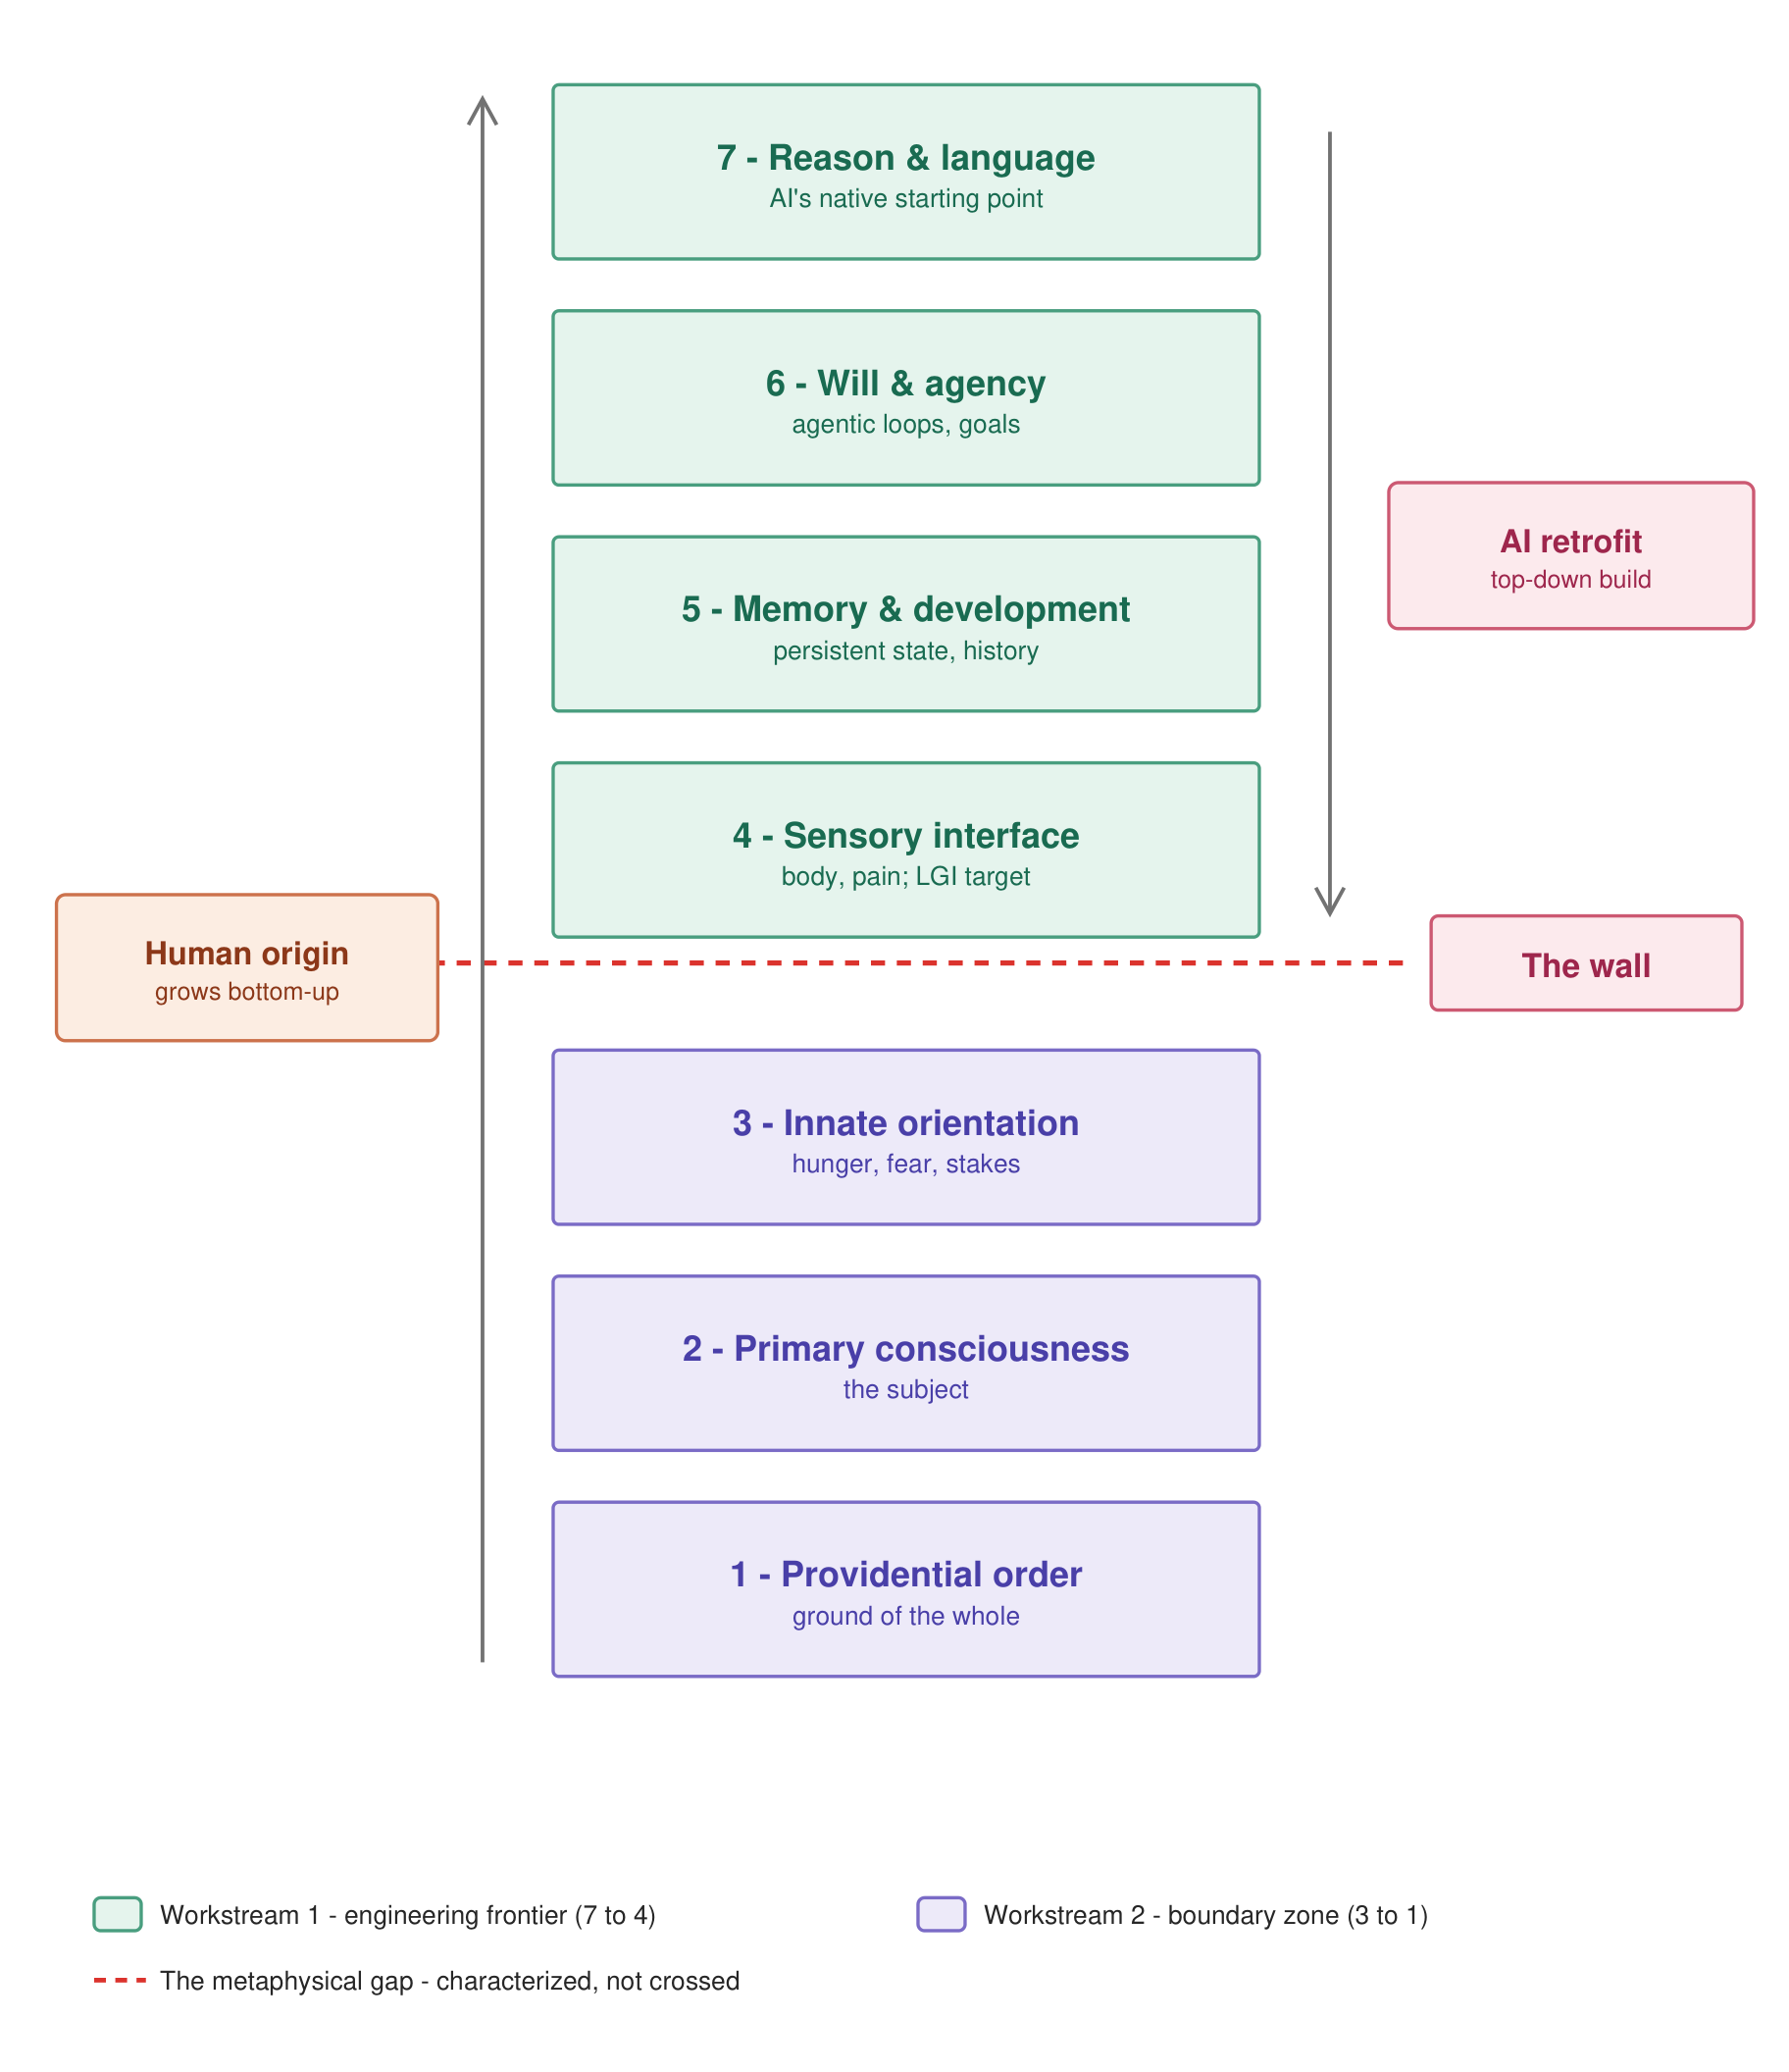

This chart was generated by the following Python code:
"""Draw Figure 1 (the seven-level hierarchy map) as vector art -> high-res PNG."""
import fitz

W, H = 760, 880
doc = fitz.open()
page = doc.new_page(width=W, height=H)

GREEN_F, GREEN_B, GREEN_T = (0.90, 0.96, 0.93), (0.29, 0.62, 0.50), (0.10, 0.42, 0.32)
PURP_F, PURP_B, PURP_T = (0.93, 0.92, 0.98), (0.48, 0.42, 0.78), (0.29, 0.25, 0.66)
RED = (0.86, 0.20, 0.18)
ROSE_F, ROSE_B, ROSE_T = (0.99, 0.92, 0.93), (0.80, 0.35, 0.45), (0.62, 0.15, 0.30)
ORAN_F, ORAN_B, ORAN_T = (0.99, 0.93, 0.89), (0.80, 0.45, 0.30), (0.55, 0.22, 0.10)
GRAY = (0.45, 0.45, 0.45)

BX, BW, BH, GAP = 235, 300, 74, 22
levels = [
    ("7 - Reason & language", "AI's native starting point", True),
    ("6 - Will & agency", "agentic loops, goals", True),
    ("5 - Memory & development", "persistent state, history", True),
    ("4 - Sensory interface", "body, pain; LGI target", True),
    ("3 - Innate orientation", "hunger, fear, stakes", False),
    ("2 - Primary consciousness", "the subject", False),
    ("1 - Providential order", "ground of the whole", False),
]

def box(rect, fill, border, radius=10):
    page.draw_rect(rect, color=border, fill=fill, width=1.4, radius=radius / rect.width)

def center_text(rect, lines_sizes_colors, fontnames):
    total = sum(sz * 1.35 for _, sz, _ in lines_sizes_colors)
    y = rect.y0 + (rect.height - total) / 2
    for (txt, sz, col), fn in zip(lines_sizes_colors, fontnames):
        y += sz * 1.1
        tw = fitz.get_text_length(txt, fontname=fn, fontsize=sz)
        page.insert_text((rect.x0 + (rect.width - tw) / 2, y), txt,
                         fontname=fn, fontsize=sz, color=col)
        y += sz * 0.25

y = 36
wall_y = None
box_ys = []
for title, sub, is_green in levels:
    r = fitz.Rect(BX, y, BX + BW, y + BH)
    box_ys.append((y, y + BH))
    if is_green:
        box(r, GREEN_F, GREEN_B)
        center_text(r, [(title, 15, GREEN_T), (sub, 11, GREEN_T)], ["hebo", "helv"])
    else:
        box(r, PURP_F, PURP_B)
        center_text(r, [(title, 15, PURP_T), (sub, 11, PURP_T)], ["hebo", "helv"])
    y += BH + GAP
    if title.startswith("4"):
        wall_y = y - GAP / 2
        y += 26                       # extra space across the wall

# ---- the wall (dashed red) + label ----
page.draw_line(fitz.Point(95, wall_y), fitz.Point(600, wall_y),
               color=RED, width=2.2, dashes="[6 5] 0")
wr = fitz.Rect(608, wall_y - 20, 740, wall_y + 20)
box(wr, ROSE_F, ROSE_B)
center_text(wr, [("The wall", 14, ROSE_T)], ["hebo"])

# ---- left arrow: human origin, bottom-up ----
ax = 205
top_y, bot_y = box_ys[0][0] + 6, box_ys[-1][1] - 6
page.draw_line(fitz.Point(ax, bot_y), fitz.Point(ax, top_y), color=GRAY, width=1.6)
page.draw_polyline([fitz.Point(ax - 6, top_y + 11), fitz.Point(ax, top_y),
                    fitz.Point(ax + 6, top_y + 11)], color=GRAY, width=1.6)
hr = fitz.Rect(24, 380, 186, 442)
box(hr, ORAN_F, ORAN_B)
center_text(hr, [("Human origin", 13.5, ORAN_T), ("grows bottom-up", 10.5, ORAN_T)],
            ["hebo", "helv"])

# ---- right arrow: AI retrofit, top-down (L7 to L4) ----
rx = 565
r_top, r_bot = box_ys[0][0] + 20, box_ys[3][1] - 10
page.draw_line(fitz.Point(rx, r_top), fitz.Point(rx, r_bot), color=GRAY, width=1.6)
page.draw_polyline([fitz.Point(rx - 6, r_bot - 11), fitz.Point(rx, r_bot),
                    fitz.Point(rx + 6, r_bot - 11)], color=GRAY, width=1.6)
ar = fitz.Rect(590, 205, 745, 267)
box(ar, ROSE_F, ROSE_B)
center_text(ar, [("AI retrofit", 13.5, ROSE_T), ("top-down build", 10.5, ROSE_T)],
            ["hebo", "helv"])

# ---- legend ----
ly = H - 74
chip = fitz.Rect(40, ly, 60, ly + 14)
box(chip, GREEN_F, GREEN_B, radius=4)
page.insert_text((68, ly + 11), "Workstream 1 - engineering frontier (7 to 4)",
                 fontname="helv", fontsize=11, color=(0.15, 0.15, 0.15))
chip2 = fitz.Rect(390, ly, 410, ly + 14)
box(chip2, PURP_F, PURP_B, radius=4)
page.insert_text((418, ly + 11), "Workstream 2 - boundary zone (3 to 1)",
                 fontname="helv", fontsize=11, color=(0.15, 0.15, 0.15))
ly2 = ly + 30
page.draw_line(fitz.Point(40, ly2 + 5), fitz.Point(62, ly2 + 5),
               color=RED, width=2.0, dashes="[5 4] 0")
page.insert_text((68, ly2 + 9), "The metaphysical gap - characterized, not crossed",
                 fontname="helv", fontsize=11, color=(0.15, 0.15, 0.15))

from pathlib import Path
out = Path(__file__).parent / "fig1_hierarchy.png"
pix = page.get_pixmap(matrix=fitz.Matrix(2.4, 2.4), alpha=False)
pix.save(str(out))
print(f"{out.name}: {pix.width}x{pix.height}")
